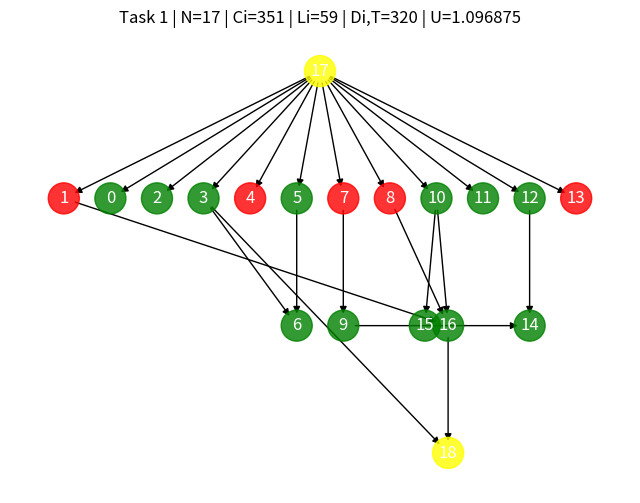
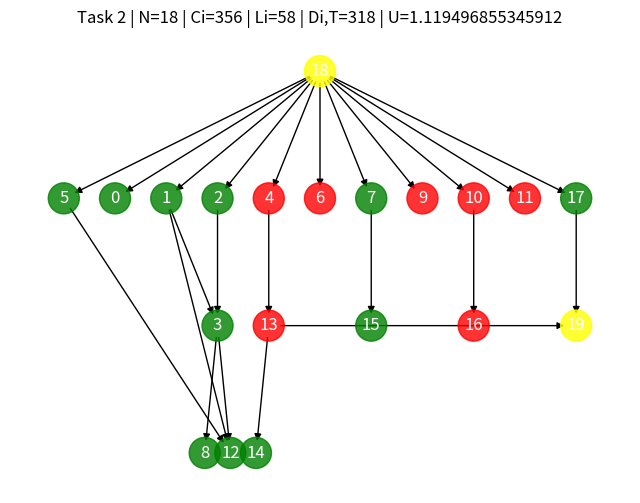
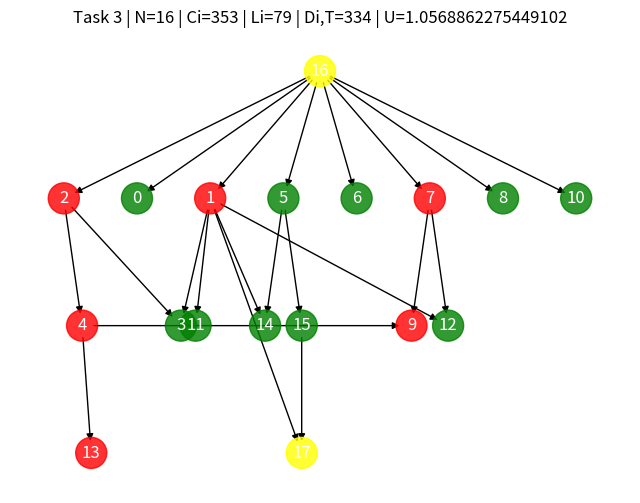
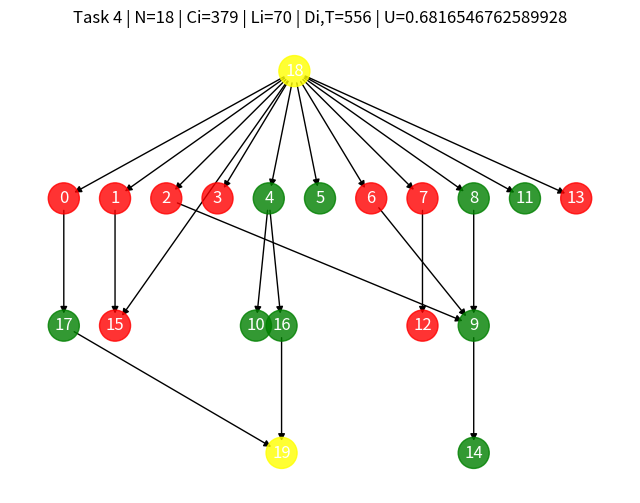
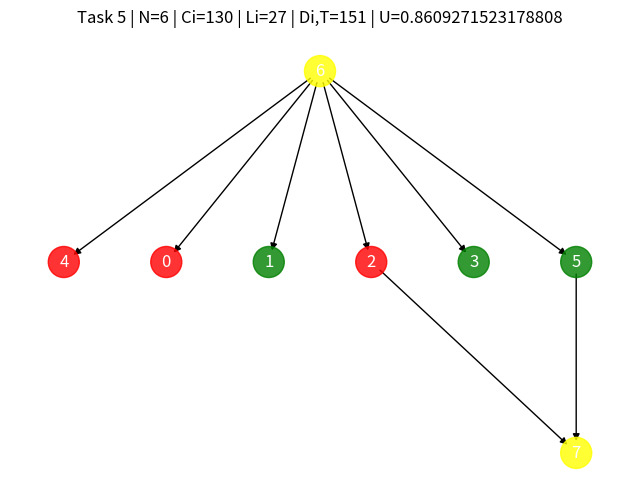
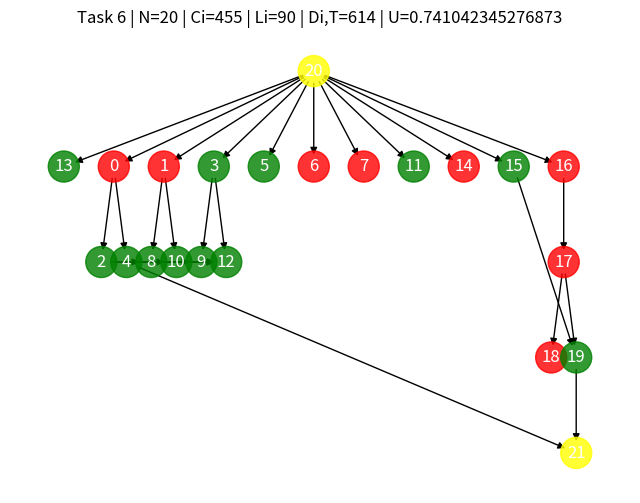
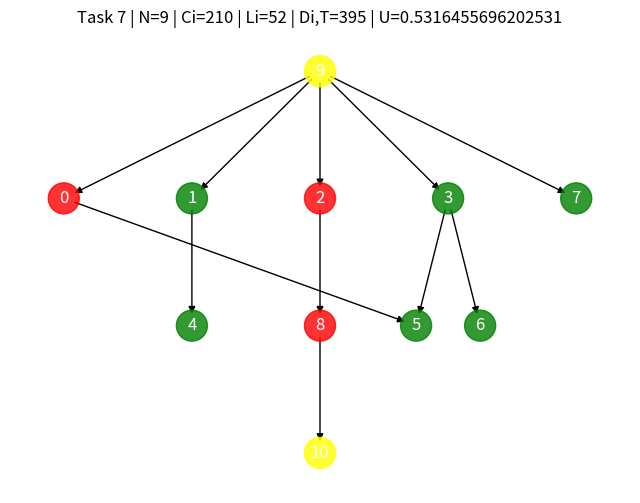
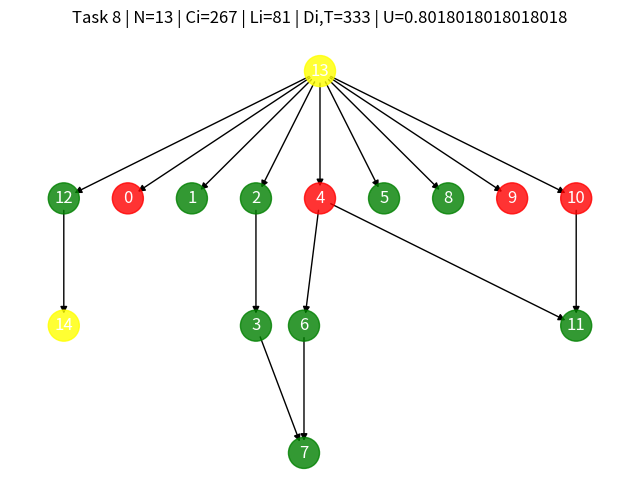
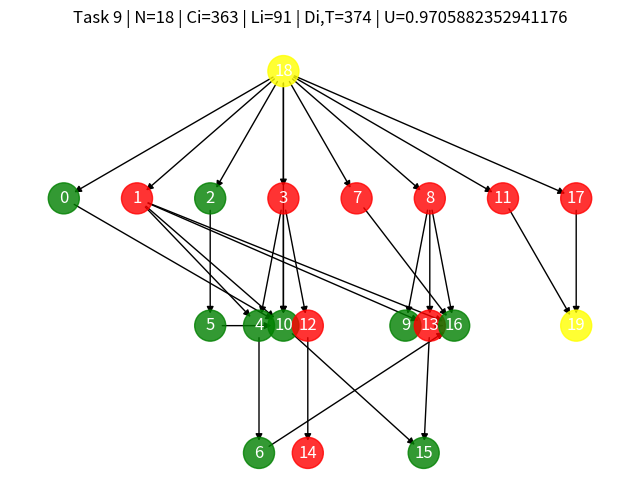
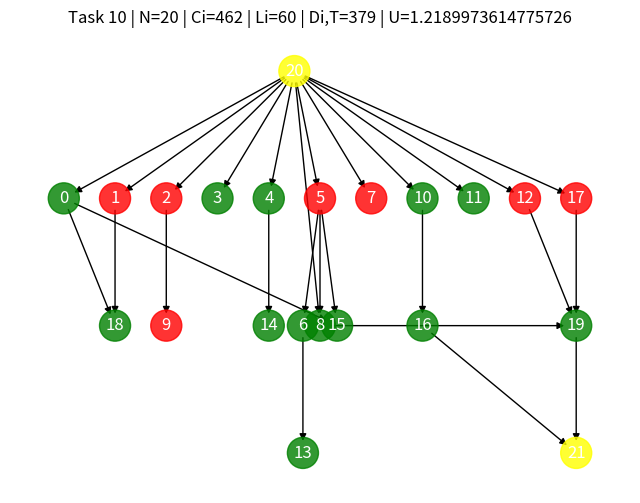

These figures' Python source, in order:
import random
import math
import networkx as nx
import matplotlib.pyplot as plt
import os

# --------------------------------------------------------
# General Parameter Settings
# --------------------------------------------------------

NUM_TASKS = 10  # Number of tasks to generate
NODES_RANGE = (5, 20)  # Range for the number of intermediate nodes per task
WCET_RANGE = (13, 30)  # Range for the Worst-Case Execution Time (WCET) of nodes
P_EDGE = 0.1  # Probability of creating an edge using the Erdős–Rényi method
D_RATIO_RANGE = (0.125, 0.25)  # Range for the ratio of the critical path length to the deadline (for determining D_i)
RESOURCE_RANGE = (1, 6)  # Range for the number of shared resources
ACCESS_COUNT_RANGE = (1, 16)  # Range for the total number of accesses to each resource
ACCESS_LEN_RANGE = (5, 100)  # Range for the maximum access length (Critical Section)

HARD_SOFT_PROB = 0.4  # Probability of converting a node from Hard to Soft (if constraints are not violated)
CRITICAL_RATIOS = [1, 0.9, 0.8, 0.7, 0.6, 0.5, 0.4]  # Ratios of critical to non-critical nodes
OUTPUT_DIR = "graphs_output"  # Directory to save graph images

# Create the output directory if it does not exist
os.makedirs(OUTPUT_DIR, exist_ok=True)

# --------------------------------------------------------
# Helper Functions for Graph Construction and Parameter Calculation
# --------------------------------------------------------

def create_random_dag(num_inner, p):
    """
    Creates a random Directed Acyclic Graph (DAG) using NetworkX with num_inner intermediate nodes (0..num_inner-1).
    For each pair of nodes (u < v), a directed edge (u -> v) is added with probability p (forward direction).
    The function ensures that the resulting graph is acyclic and connected by ensuring there is a path from the source
    to the sink, and all intermediate nodes are reachable from the source and can reach the sink.

    Returns:
        G (nx.DiGraph): The generated DAG.
        node_types (dict): A dictionary mapping node IDs to their types ("Hard" or "Soft").
        ratio_crit (float): The ratio of critical nodes to total intermediate nodes.
    """
    total_nodes = num_inner + 2  # Including source and sink
    source_id = num_inner
    sink_id = num_inner + 1

    while True:
        G = nx.DiGraph()
        G.add_nodes_from(range(total_nodes))

        # 1) Node Types: Initialize all intermediate nodes as Soft by default; source and sink will have type None
        node_types = {n: None for n in range(total_nodes)}
        for n in range(num_inner):
            node_types[n] = "Soft"

        # 2) Determine the number of critical nodes based on a randomly selected ratio
        ratio_crit = random.choice(CRITICAL_RATIOS)  # Select a ratio from the predefined list
        ratio_crit /= (ratio_crit + 1)  # Normalize the ratio
        num_crit = round(ratio_crit * num_inner)  # Calculate the number of critical nodes

        # Randomly select the critical nodes from the intermediate nodes
        crit_nodes = set(random.sample(range(num_inner), num_crit)) if num_inner > 0 else set()

        # Assign "Hard" type to critical nodes
        for n in crit_nodes:
            node_types[n] = "Hard"

        # 3) Add edges between nodes based on the probability p, ensuring no constraints are violated
        for u in range(num_inner):
            for v in range(u + 1, num_inner):
                # Constraint: Do not add an edge if it would make a Soft node have a Hard child
                if random.random() < p and not (node_types[u] == "Soft" and node_types[v] == "Hard"):
                    G.add_edge(u, v)

        # 4) Ensure connectivity:
        # - Add edges from the source to at least one intermediate node.
        # - Add edges from at least one intermediate node to the sink.
        # - Ensure all intermediate nodes are reachable from the source and can reach the sink.

        if num_inner > 0:
            # Connect the source to at least one intermediate node
            source_target = random.randint(0, num_inner - 1)
            G.add_edge(source_id, source_target)

            # Connect at least one intermediate node to the sink
            sink_source = random.randint(0, num_inner - 1)
            G.add_edge(sink_source, sink_id)

            # Ensure all intermediate nodes are reachable from the source and can reach the sink
            for n in range(num_inner):
                if not nx.has_path(G, source_id, n):
                    # Add an edge from the source to this node
                    G.add_edge(source_id, n)
                # if not nx.has_path(G, n, sink_id):
                #     # Add an edge from this node to the sink
                #     G.add_edge(n, sink_id)

        # 5) Ensure the graph is acyclic by attempting a topological sort
        try:
            list(nx.topological_sort(G))
            return G, node_types, ratio_crit
        except nx.NetworkXUnfeasible:
            # If the graph contains a cycle, retry
            continue


def compute_longest_path_length_dag(G, wcet):
    """
    Computes the length of the longest path (critical path) in the DAG G using the WCET of each node.
    The algorithm performs a topological sort followed by dynamic programming to calculate the longest path.

    Args:
        G (nx.DiGraph): The input DAG.
        wcet (dict): A dictionary mapping node IDs to their WCET values.

    Returns:
        int: The length of the longest path in the DAG.
    """
    topo_order = list(nx.topological_sort(G))
    dp = {node: wcet[node] for node in G.nodes()}
    for u in topo_order:
        for v in G.successors(u):
            if dp[v] < dp[u] + wcet[v]:
                dp[v] = dp[u] + wcet[v]
    return max(dp.values()) if dp else 0


def generate_one_task(task_id):
    """
    Generates a single task represented as a DAG with intermediate nodes, a source, and a sink.
    The function performs the following steps:
      1) Generate the intermediate DAG using create_random_dag.
      2) Add source and sink nodes to the DAG.
      3) Assign "Hard" or "Soft" types to intermediate nodes while respecting constraints.
      4) Select a random ratio of critical nodes and designate them.
      5) Calculate C_i, L_i, D_i, T_i, and U_i parameters.
      6) Visualize and save the graph image using a tree-like layout.

    Args:
        task_id (int): The identifier for the task.

    Returns:
        dict: A dictionary containing all relevant information about the generated task.
    """
    # Number of intermediate nodes
    num_inner = random.randint(*NODES_RANGE)

    # Generate the intermediate DAG
    G_mid, node_types, ratio_crit = create_random_dag(num_inner, P_EDGE)

    # Define source and sink node IDs
    source_id = num_inner
    sink_id = num_inner + 1
    total_nodes = num_inner + 2  # Nodes: 0..(num_inner-1), source, sink

    # Create the final DAG including source and sink
    G = nx.DiGraph()
    G.add_nodes_from(range(total_nodes))
    # Copy edges from the intermediate DAG
    G.add_edges_from(G_mid.edges())

    # Add mandatory edges: source -> first intermediate node and last intermediate node -> sink
    if num_inner > 0:
        G.add_edge(source_id, 0)
        G.add_edge(num_inner - 1, sink_id)

    # 4) Assign WCET values
    wcet = {}
    for n in range(total_nodes):
        if n == source_id or n == sink_id:
            wcet[n] = 0  # Source and sink have zero execution time
        else:
            wcet[n] = random.randint(*WCET_RANGE)

    # Calculate C_i: Total execution time of intermediate nodes
    Ci = sum(wcet[n] for n in range(num_inner))

    # Compute the critical path length L_i
    Li = compute_longest_path_length_dag(G, wcet)

    # Determine D_i based on a random ratio from D_RATIO_RANGE
    ratio_d = random.uniform(*D_RATIO_RANGE)
    Di = int(Li / ratio_d) if ratio_d != 0 else Li

    Ti = Di  # Deadline is set to D_i
    Ui = Ci / Ti if Ti > 0 else float('inf')  # Utilization U_i

    # 5) Visualize and save the DAG with different colors for Hard/Soft/Source/Sink nodes
    # Use a hierarchical layout to shape the graph as a tree
    pos = hierarchy_pos(G, source_id)

    plt.figure(figsize=(8, 6))
    node_colors = []
    for n in G.nodes():
        if n == source_id or n == sink_id:
            node_colors.append("yellow")  # Source and sink nodes
        elif node_types.get(n, None) == "Hard":
            node_colors.append("red")  # Hard nodes
        elif node_types.get(n, None) == "Soft":
            node_colors.append("green")  # Soft nodes
        else:
            node_colors.append("gray")  # Undefined or other types

    nx.draw_networkx_nodes(G, pos, node_color=node_colors, node_size=500, alpha=0.8)
    nx.draw_networkx_edges(G, pos, edge_color='black', arrows=True)
    
    # Label nodes with their IDs
    labels_dict = {n: f"{n}" for n in G.nodes()}
    nx.draw_networkx_labels(G, pos, labels=labels_dict, font_color='white')

    plt.title(f"Task {task_id} | N={num_inner} | Ci={Ci} | Li={Li} | Di,T={Di} | U={Ui}")
    plt.axis('off')
    output_path = os.path.join(OUTPUT_DIR, f"dag_task_{task_id}.png")
    plt.savefig(output_path, dpi=150)
    plt.close()

    return {
        "task_id": task_id,
        "num_nodes": total_nodes,
        "edges": list(G.edges()),
        "node_types": node_types,
        "critical_ratio": ratio_crit,
        "wcet": wcet,
        "C": Ci,
        "L": Li,
        "D": Di,
        "T": Ti,
        "U": Ui
    }


def hierarchy_pos(G, root, width=1.0, vert_gap=0.2, vert_loc=0, xcenter=0.5):
    """
    Create a hierarchical layout for a tree-like DAG.

    Args:
        G (nx.DiGraph): The input graph.
        root (int): The root node of the tree.
        width (float): Horizontal space allocated for the layout.
        vert_gap (float): Vertical gap between levels.
        vert_loc (float): Vertical location of the root node.
        xcenter (float): Horizontal center of the layout.

    Returns:
        dict: A dictionary of positions keyed by node.
    """
    pos = {root: (xcenter, vert_loc)}
    neighbors = list(G.successors(root))
    if len(neighbors) != 0:
        dx = width / len(neighbors)
        nextx = xcenter - width / 2 - dx / 2
        for neighbor in neighbors:
            nextx += dx
            pos.update(hierarchy_pos(G, neighbor, width=dx, vert_gap=vert_gap, vert_loc=vert_loc - vert_gap, xcenter=nextx))
    return pos

def generate_resources(num_tasks):
    """
    Generates shared resources and determines their attributes:
      - Assign a random value within RESOURCE_RANGE for the number of resources.
      - For each resource, determine the maximum access length within ACCESS_LEN_RANGE.
      - Assign the total number of accesses within ACCESS_COUNT_RANGE.
      - Distribute these accesses randomly among the tasks.

    Args:
        num_tasks (int): The number of tasks among which accesses are distributed.

    Returns:
        tuple: A tuple containing the number of resources and a list of dictionaries with resource information.
    """
    n_r = random.randint(*RESOURCE_RANGE)
    resources_info = []
    for r_id in range(n_r):
        max_len = random.randint(*ACCESS_LEN_RANGE)
        total_acc = random.randint(*ACCESS_COUNT_RANGE)

        # Distribute total_acc accesses randomly among the tasks
        distribution = [0] * num_tasks
        remain = total_acc
        for i in range(num_tasks - 1):
            if remain <= 0:
                break
            pick = random.randint(0, remain)
            distribution[i] = pick
            remain -= pick
        distribution[-1] += remain  # Assign the remaining accesses to the last task

        resources_info.append({
            "resource_id": r_id + 1,
            "max_access_length": max_len,
            "total_accesses": total_acc,
            "distribution": distribution
        })

    return n_r, resources_info


def compute_processors_federated(tasks):
    """
    Calculates the number of processors required using Federated Scheduling.
      - If U_i > 1, calculate m_i = ceil((C_i - L_i) / (D_i - L_i))
      - If U_i <= 1, assign a dedicated processor

    Args:
        tasks (list): A list of task dictionaries.

    Returns:
        int: The total number of processors required.
    """
    total = 0
    for t in tasks:
        Ui = t["U"]
        Ci = t["C"]
        Li = t["L"]
        Di = t["D"]
        if Ui > 1:
            denom = (Di - Li) if (Di - Li) > 0 else 1  # Avoid division by zero
            top = (Ci - Li)
            m_i = math.ceil(top / denom)
            if m_i < 1:
                m_i = 1  # Ensure at least one processor
            total += m_i
        else:
            total += 1  # Dedicated processor for tasks with U_i <= 1
    return total


# --------------------------------------------------------
# Main Function
# --------------------------------------------------------

def main():
    random.seed(0)

    # 1) Generate tasks
    tasks = []
    for i in range(NUM_TASKS):
        t_info = generate_one_task(i + 1)
        tasks.append(t_info)

    # 2) Calculate total utilization
    U_sum = sum(t["U"] for t in tasks)

    # 3) Generate shared resources
    n_r, resources_info = generate_resources(NUM_TASKS)

    # 4) Calculate the number of processors based on total utilization
    # Generate a random number between 0.1 and 1 for U_norm
    U_norm = random.uniform(0.1, 1)
    m_simple = math.ceil(U_sum/U_norm)

    # 5) Calculate the number of processors using Federated Scheduling
    m_fed = compute_processors_federated(tasks)

    # 6) Display the results
    print("==================================================")
    print(" Task and Resource Generation (Phase One) ")
    print("==================================================")

    for t in tasks:
        print(f"\n--- Task tau_{t['task_id']} ---")
        print(f" • Total number of nodes (including source and sink): {t['num_nodes']}")
        print(f" • Ratio of critical nodes: {t['critical_ratio']:.2f}")
        # print(" • Nodes (ID -> WCET, Type):")
        # for n in range(t['num_nodes']):
        #     wc = t['wcet'][n]
        #     tp = t['node_types'][n]
        #     print(f"    - {n}: c={wc}, type={tp}")
        # print(f" • Edges: {t['edges']}")
        print(f" • C{t['task_id']} = {t['C']}")
        print(f" • L{t['task_id']} = {t['L']}")
        print(f" • D{t['task_id']} = {t['D']}")
        print(f" • T{t['task_id']} = {t['T']}")
        print(f" • U{t['task_id']} = {t['U']:.3f}")
        png_path = os.path.join(OUTPUT_DIR, f"dag_task_{t['task_id']}.png")
        print(f" -> Graph image saved at: {png_path}")

    print("--------------------------------------------------")
    print(f" • Total Utilization of Tasks (UΣ) = {U_sum:.3f}")
    print("--------------------------------------------------")

    print("\n==================================================")
    print(" Shared Resources ")
    print("==================================================")
    print(f" • Number of resources (n_r) = {n_r}")
    for r in resources_info:
        dist_str = ", ".join([f"tau_{idx + 1}={val}" for idx, val in enumerate(r['distribution'])])
        print(f"  - Resource l_{r['resource_id']}:")
        print(f"      Maximum Access Length = {r['max_access_length']}")
        print(f"      Total Number of Accesses = {r['total_accesses']}")
        print(f"      Access Distribution among Tasks: {dist_str}")

    print("\n==================================================")
    print(" Required Number of Processors ")
    print("==================================================")
    print(f" • Based on Total Utilization: m = ceil(UΣ) = {m_simple}")
    print(f" • Based on Federated Scheduling: m = {m_fed}")
    print("==================================================")
    if m_fed <= m_simple:
        print("The tasks are schedulable under Federated Scheduling.")
    else:
        print("The tasks are not schedulable under Federated Scheduling.")
    print("==================================================")

if __name__ == "__main__":
    main()
